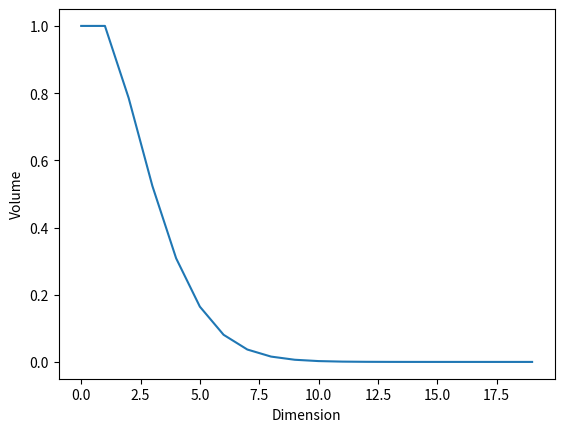
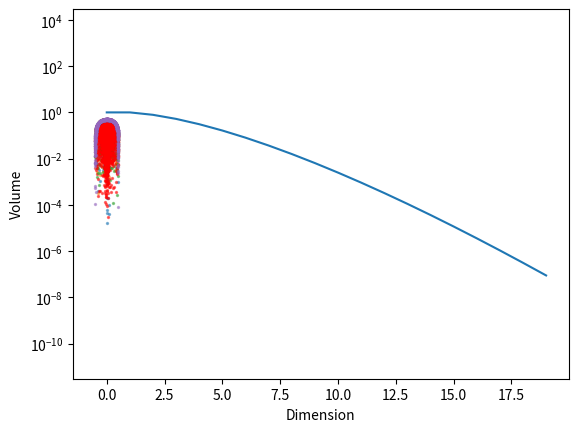

Write Python code to recreate these figures, in order.
# standard imports
import numpy as np
import matplotlib.pyplot as plt
import seaborn
import scipy.special
# force plots to appear inline on this page
%matplotlib inline

def sphere_volume(n):
    return 0.5**n * np.pi**(n/2.0) / scipy.special.gamma(n/2.0+1)

x = np.arange(0,20)
plt.plot(x, [sphere_volume(xi) for xi in x])
plt.xlabel("Dimension")
plt.ylabel("Volume")
plt.figure()
plt.semilogy(x, [sphere_volume(xi) for xi in x])
plt.xlabel("Dimension")
plt.ylabel("Volume")

def sphere_points(n, d):
    # generate points on the unit circle (uniformly)    
    xn = np.random.normal(0,1,(n,2))
    r = np.sqrt(np.sum(xn**2, axis=1))    
    surface_points = (xn.T/r).T
    
    # generate points on the unit d-dimensional hypershphere (uniformly)    
    xv = np.random.normal(0,1,(n,d))
    r_d = np.sqrt(np.sum(xv**2, axis=1))    
    d_surface_points = (xv.T/r_d).T
    
    # generate points on the unit line
    xt = np.random.normal(0,1,(n,1))
                
    # radii of points uniformly distributed in a n-d hypersphere
    # can be drawn by sampling using the formula below
    # [see: http://math.stackexchange.com/questions/87230/picking-random-points-in-the-volume-of-sphere-with-uniform-probability?rq=1 ]
    radius = np.random.uniform(0, 1, n) ** (1.0/d) * 0.5
    return (surface_points.T*radius).T, radius, (d_surface_points.T*radius).T

def plot_sphere_density(d):
    sphere_pts, line_pts, hyp_pts = sphere_points(2000,d)
    
    # plot the 2D sphere at the corresponding radius
    plt.scatter(sphere_pts[:,0], sphere_pts[:,1], alpha=0.5, s=2)    
    # plot 1D points at the corresponding radius
    plt.scatter(line_pts, np.zeros_like(line_pts), c='g', alpha=0.1, s=2)    
    # plot the 2D projection of the hypersphere points
    plt.scatter(-line_pts, np.zeros_like(line_pts), c='g', alpha=0.1, s=2)
    if d>1:
        plt.scatter(hyp_pts[:,0], hyp_pts[:,1], c='r', alpha=0.5, s=2)
    plt.axis("equal")

plot_sphere_density(1)

plot_sphere_density(2)

plot_sphere_density(3)

plot_sphere_density(8)

plot_sphere_density(128)